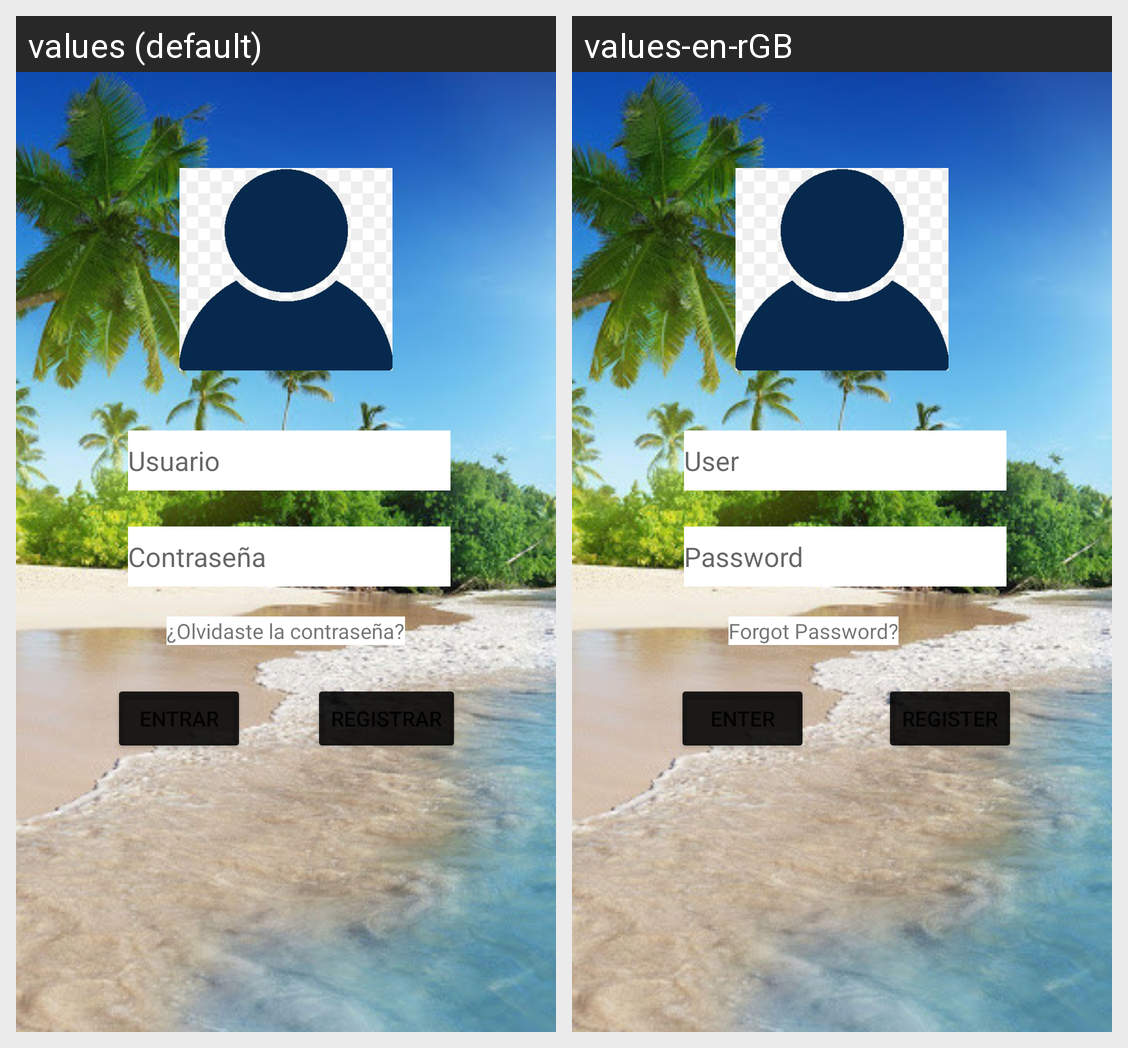

Strings drawn on this Android screen and how each of the app's shown locales translates them:
Android screen res/layout/activity_login.xml rendered under 2 locales, left to right: values (default), values-en-rGB. Device: Nexus 5 (rendered at 1080×1920; each locale shown at half size, 540×960, under a caption strip naming it); theme Theme.RetoFinal.
Strings drawn on this screen, with the default value and each locale's value (text and hints the layout hard-codes, and strings that could not be matched under every locale, appear in the picture but are not listed):

TextviewUsuarioLogin
  values: Usuario
  values-en-rGB: User

TextviewOlvidar
  values: ¿Olvidaste la contraseña?
  values-en-rGB: Forgot Password?
